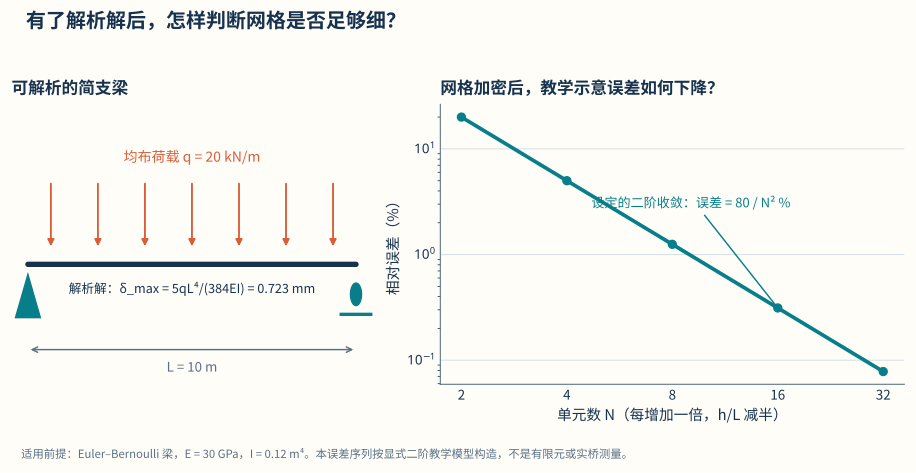

The file beside this chart, header and first rows:
elements_N, element_size_over_span_h_L, exact_midspan_deflection_mm, teaching_approx_deflection_mm, theoretical_relative_error_percent
2, 0.5, 0.7234, 0.5787, 20.0
4, 0.25, 0.7234, 0.6872, 5.0
8, 0.125, 0.7234, 0.7143, 1.25
16, 0.0625, 0.7234, 0.7211, 0.3125
32, 0.03125, 0.7234, 0.7228, 0.07812
